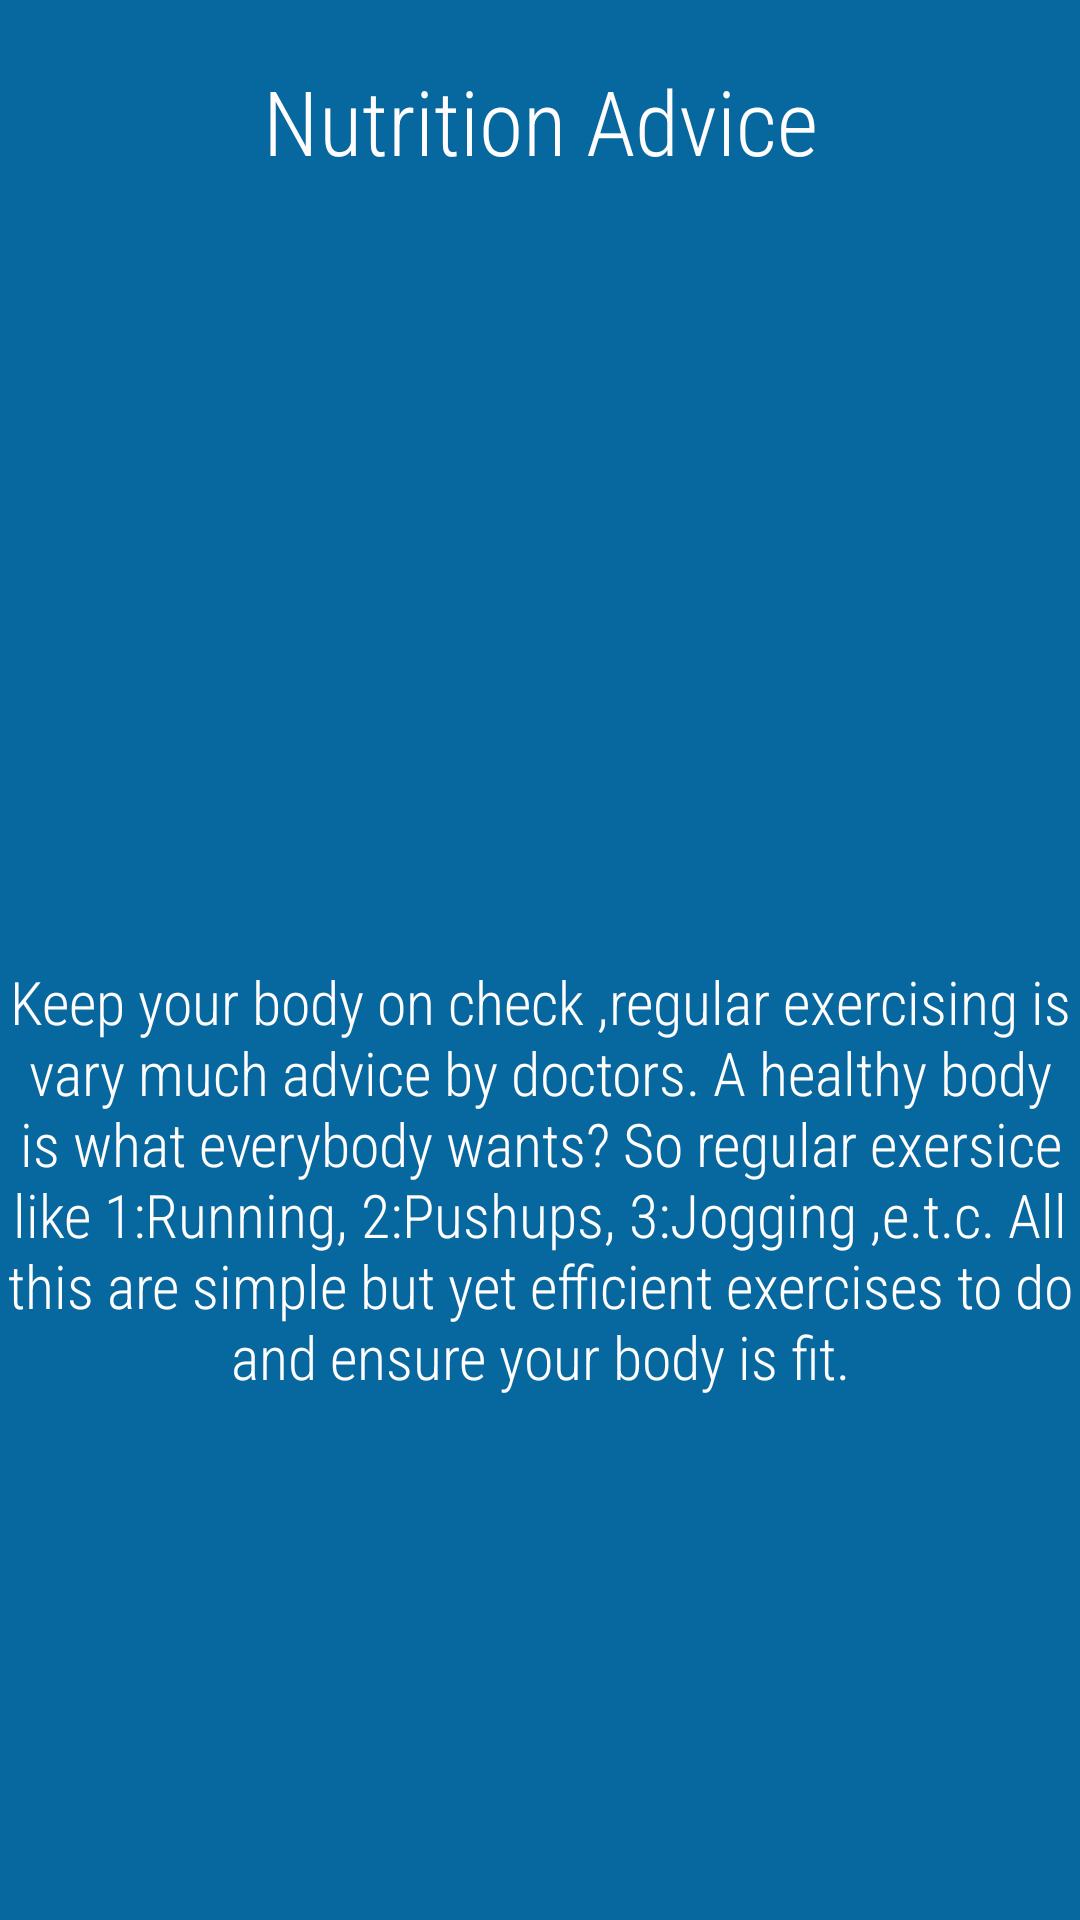

This screen was rendered from an Android layout file. Write that file and the resources it references.
<!-- AndroidManifest.xml: application theme Theme.Chui_WellnessApp20 -->
<!-- res/layout/activity_nutrition_advice.xml -->
<?xml version="1.0" encoding="utf-8"?>
<LinearLayout
    xmlns:android="http://schemas.android.com/apk/res/android"
    xmlns:app="http://schemas.android.com/apk/res-auto"
    xmlns:tools="http://schemas.android.com/tools"
    android:id="@+id/main"
    android:orientation="vertical"
    android:backgroundTint="#07689f"
    android:background="#0440f0"
    android:layout_width="match_parent"
    android:layout_height="match_parent"
    tools:context=".NutritionAdvice">

    <TextView
        android:layout_width="match_parent"
        android:layout_height="wrap_content"
        android:text="Nutrition Advice"
        android:textSize="30dp"
        android:textAlignment="center"
        android:layout_marginTop="20dp"
        android:textColor="#FFFCFC"
        android:backgroundTint="#1FC8C8"
        android:fontFamily="sans-serif-condensed-light"
        />

    <ImageView
        android:layout_width="match_parent"
        android:layout_height="200dp"
        android:src="@drawable/image1"
        android:scaleType="centerCrop"
        android:layout_margin="30dp"
        />

    <TextView
        android:layout_width="match_parent"
        android:layout_height="156dp"
        android:fontFamily="sans-serif-condensed-light"
        android:text="Keep your body on check ,regular exercising is vary much advice by doctors.
A healthy body is what everybody wants? So regular exersice like
1:Running,
2:Pushups,
3:Jogging ,e.t.c.
All this are simple but yet efficient exercises to do and ensure your body is fit."
        android:textAlignment="center"
        android:textColor="#FFFCFC"
        android:textSize="20dp" />

</LinearLayout>
<!-- resources referenced by this layout -->
<resources>
  <style name="Theme.Chui_WellnessApp20" parent="Base.Theme.Chui_WellnessApp20" />
  <style name="Base.Theme.Chui_WellnessApp20" parent="Theme.Material3.DayNight.NoActionBar">
          
          
      </style>
</resources>
